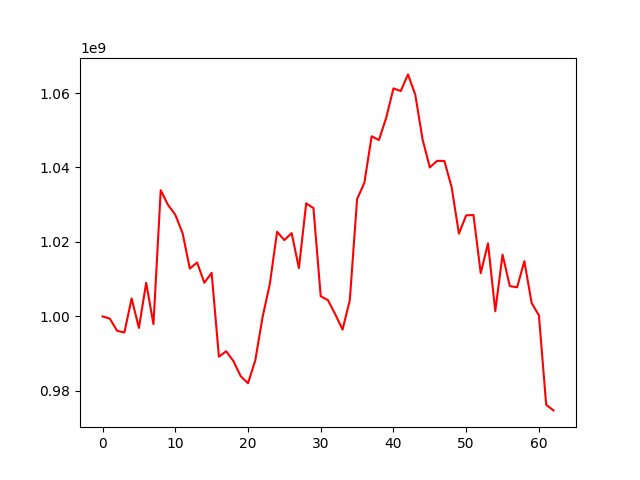

Source data for this figure (header and first rows):
, 0
0, 1000000000
1, 999406494
2, 996133993
3, 995676407
4, 1004806061
5, 996900264
6, 1009010443
7, 997914147
8, 1033881993
9, 1029948704
10, 1027314463
11, 1022393977
12, 1012856000
13, 1014476924
14, 1009027330
15, 1011697325
16, 989192817
17, 990637696
18, 987983675
19, 983928607
20, 982047339
21, 988174628
22, 999780508
23, 1008701549
24, 1022739768
25, 1020490879
26, 1022384280
27, 1012971337
28, 1030372981
29, 1029080941
30, 1005418875
31, 1004351969
32, 1000553415
33, 996460413
34, 1004369245
35, 1031510385
36, 1035865303
37, 1048378374
38, 1047363963
39, 1053325657
40, 1061235426
41, 1060526193
42, 1064995886
43, 1059539257
44, 1047575936
45, 1040006573
46, 1041780531
47, 1041748230
48, 1034702471
49, 1022221683
50, 1027128595
51, 1027240834
52, 1011606548
53, 1019629358
54, 1001397914
55, 1016590290
56, 1008143398
57, 1007811035
58, 1014837635
59, 1003592715
... 3 more rows
